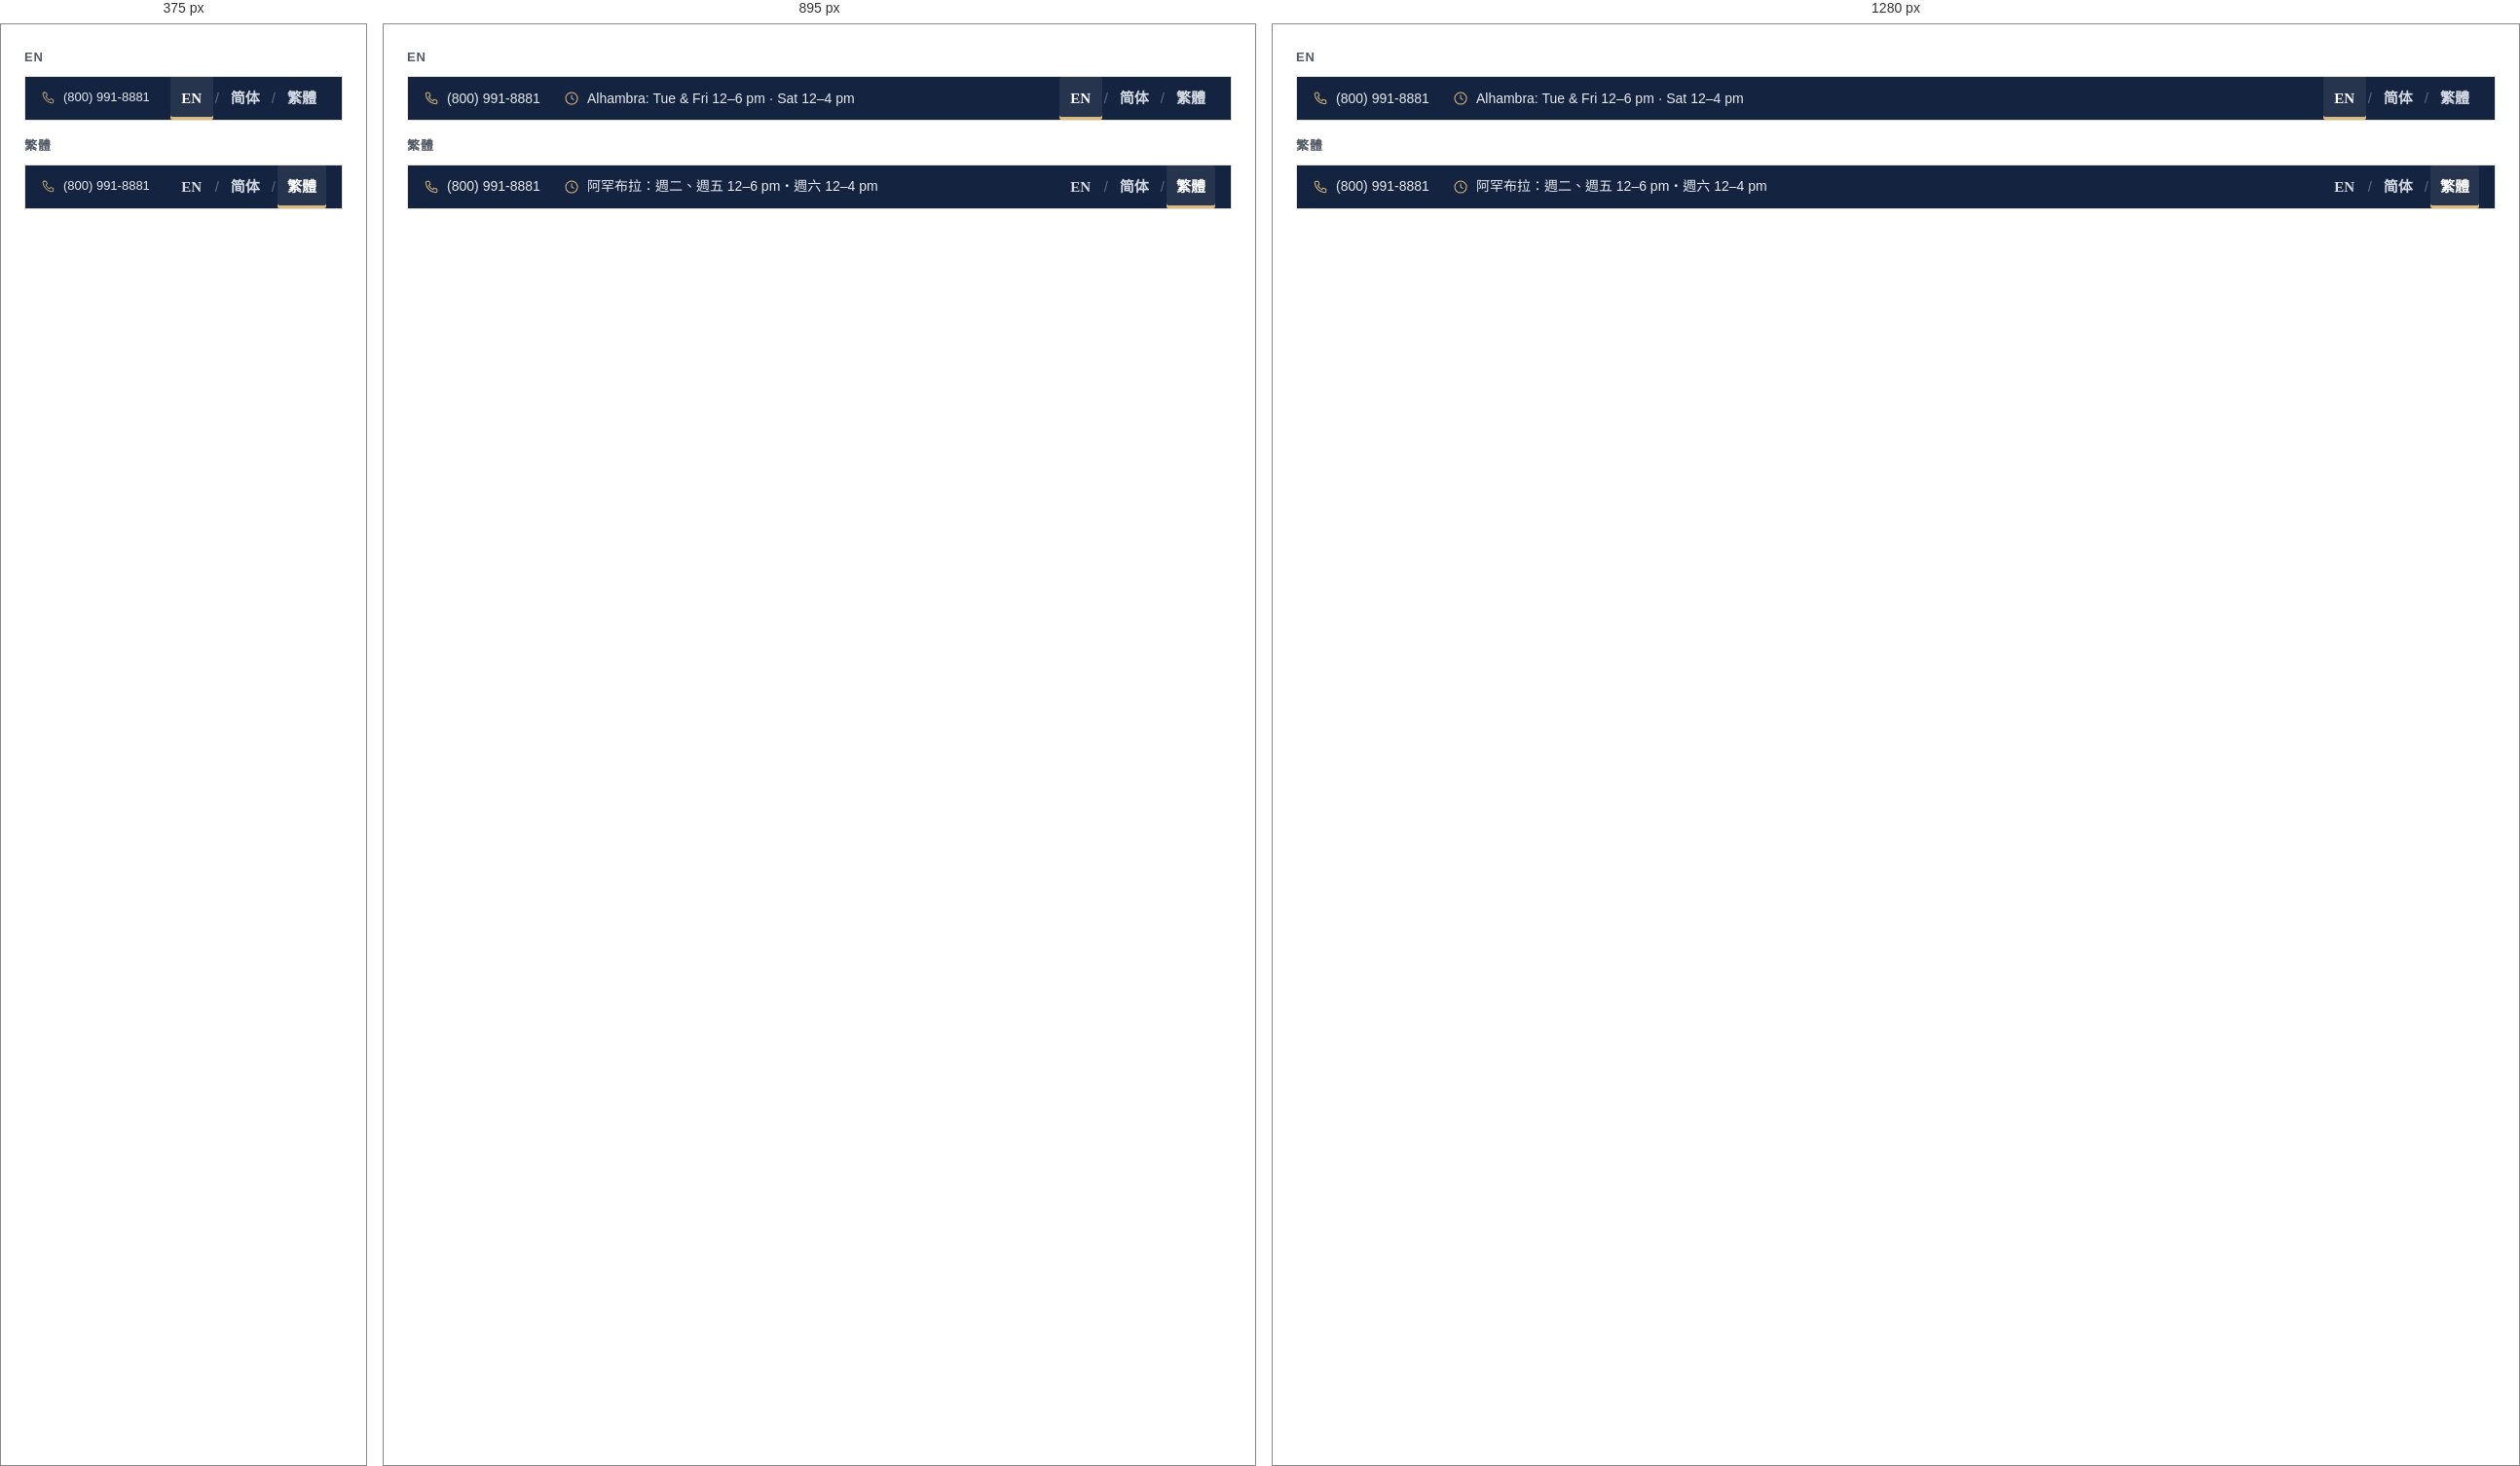
Rendered at 375 px, 895 px and 1280 px, left to right.

<!-- file: preview.html -->
<!-- @dsCard group="5 · Components · Concept E extra" height=260 width=1200 -->
<!doctype html>
<html data-theme="light" lang="en">
<head><meta charset="utf-8"><meta name="viewport" content="width=device-width, initial-scale=1"><title>Info bar</title>
<link rel="preconnect" href="https://fonts.googleapis.com"><link rel="preconnect" href="https://fonts.gstatic.com" crossorigin><link href="https://fonts.googleapis.com/css2?family=Newsreader:opsz,wght@6..72,500;6..72,600&family=Source+Sans+3:wght@400;600;700&family=Noto+Serif+TC:wght@500;600;700&family=Noto+Sans+TC:wght@400;500;700&display=swap" rel="stylesheet">
<style>html,body{margin:0;background:var(--background)}</style>
<link rel="stylesheet" href="../../tokens.local.css"><link rel="stylesheet" href="../../project/components/bundle.css"></head>
<body>
<div class="ui-page"><div class="ui-spec"><p class="ui-spec-label">EN</p><div class="ui-utility" style="border:1px solid var(--border)"><div class="ui-utility-in" style="padding:0 16px"><div class="e-info"><span><svg class="ui-ico e-ico" viewBox="0 0 24 24" fill="none" stroke="currentColor" stroke-width="1.5" stroke-linecap="round" stroke-linejoin="round" aria-hidden="true" focusable="false"><path d="M5.2 3.5h3.4l1.8 4.6-2.3 1.5a11.5 11.5 0 0 0 6.3 6.3l1.5-2.3 4.6 1.8v3.4a1.8 1.8 0 0 1-1.9 1.8A16.4 16.4 0 0 1 3.4 5.4a1.8 1.8 0 0 1 1.8-1.9z"/></svg><span class="ui-nowrap">(800) 991-8881</span></span><span class="e-info-hrs"><svg class="ui-ico e-ico" viewBox="0 0 24 24" fill="none" stroke="currentColor" stroke-width="1.5" stroke-linecap="round" stroke-linejoin="round" aria-hidden="true" focusable="false"><circle cx="12" cy="12" r="9"/><path d="M12 7v5l3.2 2"/></svg><span>Alhambra: Tue & Fri 12–6 pm · Sat 12–4 pm</span></span></div><nav class="ui-lang" aria-label="Language / 語言"><a href="#" hreflang="en" lang="en" aria-current="page" class="">EN</a><span class="ui-lang-sep" aria-hidden="true">/</span><a href="#" hreflang="zh-Hans" lang="zh-Hans" class="">简体</a><span class="ui-lang-sep" aria-hidden="true">/</span><a href="#" hreflang="zh-Hant" lang="zh-Hant" class="">繁體</a></nav></div></div><div style="height:16px"></div><p class="ui-spec-label">繁體</p><div lang="zh-Hant" class="ui-utility" style="border:1px solid var(--border)"><div class="ui-utility-in" style="padding:0 16px"><div class="e-info"><span><svg class="ui-ico e-ico" viewBox="0 0 24 24" fill="none" stroke="currentColor" stroke-width="1.5" stroke-linecap="round" stroke-linejoin="round" aria-hidden="true" focusable="false"><path d="M5.2 3.5h3.4l1.8 4.6-2.3 1.5a11.5 11.5 0 0 0 6.3 6.3l1.5-2.3 4.6 1.8v3.4a1.8 1.8 0 0 1-1.9 1.8A16.4 16.4 0 0 1 3.4 5.4a1.8 1.8 0 0 1 1.8-1.9z"/></svg><span class="ui-nowrap">(800) 991-8881</span></span><span class="e-info-hrs"><svg class="ui-ico e-ico" viewBox="0 0 24 24" fill="none" stroke="currentColor" stroke-width="1.5" stroke-linecap="round" stroke-linejoin="round" aria-hidden="true" focusable="false"><circle cx="12" cy="12" r="9"/><path d="M12 7v5l3.2 2"/></svg><span>阿罕布拉：週二、週五 12–6 pm・週六 12–4 pm</span></span></div><nav class="ui-lang" aria-label="Language / 語言"><a href="#" hreflang="en" lang="en" class="">EN</a><span class="ui-lang-sep" aria-hidden="true">/</span><a href="#" hreflang="zh-Hans" lang="zh-Hans" class="">简体</a><span class="ui-lang-sep" aria-hidden="true">/</span><a href="#" hreflang="zh-Hant" lang="zh-Hant" aria-current="page" class="">繁體</a></nav></div></div></div></div>

</body>
</html>


/* @media block from bundle.css */
@media (max-width:767px){
  .ui-display{font-size:40px;line-height:1.12}.ui-h1{font-size:32px}.ui-h2{font-size:26px}.ui-h3{font-size:20px}
  .ui-page,.ui-body{font-size:17px}.ui-small{font-size:14px}.ui-lead{font-size:18px}
  :lang(zh) .ui-display{font-size:36px;line-height:1.35}:lang(zh) .ui-h1{font-size:30px}:lang(zh) .ui-h2{font-size:24px}:lang(zh) .ui-h3{font-size:20px}
  :lang(zh) .ui-small{font-size:15px}
}

/* @media block from bundle.css */
@media (max-width:767px){.ui-wrap{padding:0 var(--gutter-mobile)}.ui-section{padding:var(--space-8) 0}.ui-grid{grid-template-columns:repeat(4,1fr);gap:var(--space-2)}.ui-span-5,.ui-span-6,.ui-at-7,.ui-at-8{grid-column:1 / -1}}

/* @media block from bundle.css */
@media (max-width:1023px){
  .ui-nav,.ui-header-tools>a.ui-btn{display:none}
  .ui-header-in{min-height:64px}.ui-header-tools{margin-left:auto}.ui-menu-btn{display:inline-flex}
  .ui-utility-in{justify-content:flex-start}.ui-brand{font-size:19px}
}

/* @media block from bundle.css */
@media (max-width:1023px){.ui-hero-grid{grid-template-columns:1fr;gap:var(--space-4)}.ui-hero{padding:var(--space-6) 0}}

/* @media block from bundle.css */
@media (max-width:767px){.ui-hero .ui-btn-row .ui-btn{flex:1 1 100%}}

/* @media block from bundle.css */
@media (max-width:767px){.ui-how-head{flex-direction:column;align-items:stretch;margin-bottom:var(--space-4)}.ui-steps{grid-template-columns:1fr;gap:var(--space-2)}.ui-step{padding:var(--space-3);flex-direction:row;align-items:center;gap:var(--space-2)}}

/* @media block from bundle.css */
@media (max-width:767px){.ui-doctor{grid-template-columns:1fr;gap:var(--space-3)}}

/* @media block from bundle.css */
@media (max-width:767px){.ui-faq summary{padding:var(--space-2);font-size:18px}.ui-answer{padding:var(--space-2) var(--space-2) var(--space-3)}}

/* @media block from bundle.css */
@media (max-width:767px){.ui-band{grid-template-columns:1fr;padding:var(--space-3)}.ui-band .ui-btn{width:100%}}

/* @media block from bundle.css */
@media (max-width:767px){.ui-locs{grid-template-columns:1fr;gap:var(--space-2)}.ui-loc-body{padding:var(--space-3)}.ui-loc .ui-btn{flex:1}}

/* @media block from bundle.css */
@media (max-width:767px){.ui-contact{display:grid;grid-template-columns:1fr 1fr}.ui-contact li:first-child{grid-column:1/-1}.ui-contact a{width:100%}}

/* @media block from bundle.css */
@media (max-width:767px){.ui-footer-grid{grid-template-columns:1fr;gap:var(--space-3)}.ui-footer{padding-bottom:120px}}

/* @media block from bundle.css */
@media (max-width:767px){
  .ui-stickybar{display:grid;grid-template-columns:minmax(0,1.35fr) minmax(0,1fr);gap:var(--space-1);position:sticky;bottom:12px;margin:0 12px;padding:8px;background:var(--surface);border:var(--border-hairline) solid var(--border);border-radius:calc(var(--radius-md) + 8px);box-shadow:var(--shadow-float);z-index:5}
  .ui-stickybar .ui-btn{min-height:48px;padding:0 8px;font-size:15px;gap:6px}
}

/* @media block from bundle.css */
@media (max-width:767px){.ui-voice,.ui-dodont{grid-template-columns:1fr}}

/* @media block from bundle.css */
@media (max-width:767px){.ui-display{font-size:40px}.ui-h1{font-size:32px}.ui-h2{font-size:28px}}

/* @media block from bundle.css */
@media (max-width:767px){.ui-section{padding:var(--space-8) 0}}

/* @media block from bundle.css */
@media (max-width:767px){.e-info>.e-info-hrs{display:none}.e-info{font-size:13px}}

/* @media block from bundle.css */
@media (max-width:1023px){.ui-utility-in{justify-content:space-between}}

/* @media block from bundle.css */
@media (max-width:1023px){.ui-brand{font-size:19px}}

/* @media block from bundle.css */
@media (max-width:767px){.ui-stickybar .ui-btn{letter-spacing:.02em;font-size:13px}:lang(zh) .ui-stickybar .ui-btn{font-size:15px;letter-spacing:.04em}.ui-header .ui-menu-btn{padding:0 12px}}

/* @media block from bundle.css */
@media (max-width:1023px){.e-hero .ui-hero-grid{grid-template-columns:1fr}.e-hero{min-height:0}}

/* @media block from bundle.css */
@media (max-width:767px){.ui-steps{border-bottom:0}.ui-step,.ui-step+.ui-step{border-right:0;border-bottom:1px solid var(--border);padding:var(--space-3) 0;flex-direction:column;align-items:flex-start}.e-stepnum{font-size:44px}}

/* @media block from bundle.css */
@media (max-width:767px){.ui-doctor .ui-h1{font-size:34px}:lang(zh) .ui-doctor .ui-h1{font-size:28px}}

/* @media block from bundle.css */
@media (max-width:767px){.e-img-grid{grid-template-columns:1fr}}